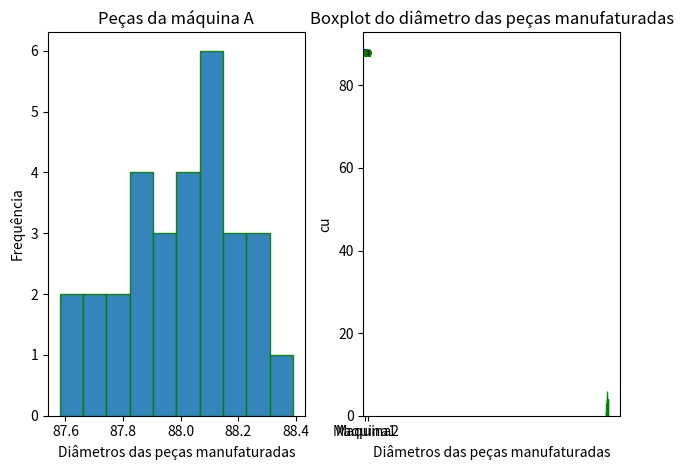

Reproduce this figure in Python.
import statistics 
import numpy as np
import matplotlib.pyplot as plt
import pandas as pd
import pprint

def get_data(data):
    mean = statistics.mean(data)
    median = statistics.median(data)
    mode = statistics.mode(data)
    variance = statistics.variance(data)
    stdev = statistics.stdev(data)
    quants = statistics.quantiles(data)
    maximum = max(data)
    minimum = min(data)
    amplitude = maximum - minimum
    cv = (stdev / mean) * 100
    ca = 3*(mean - median)/ stdev
    values = {
        'Média': mean,
        'Mediana': median,
        'Moda': mode,
        'Variância': variance,
        'Desvio padrão': stdev,
        '1Q': quants[0],
        '3Q': quants[2],
        'IQ': quants[2] - quants[0],
        'Mínimo': minimum,
        'Máximo': maximum,
        'Amplitude': amplitude,
        'CV': cv,
        'Coeficiente Assimetria': ca
    }
    return values

machineA = [
    88.24, 87.58, 87.99, 87.89, 88.04,
    88.14, 88.10, 88.07, 87.83, 87.77,
    87.85, 88.19, 88.39, 87.90, 87.69,
    88.18, 87.96, 87.96, 87.93, 88.26,
    87.72, 87.59, 88.09, 88.30, 88.12,
    88.22, 87.82, 88.01, 88.03, 88.09
]

machineB = [
    87.8, 88.18, 88.13, 87.92, 88.22, 88.06, 88.15, 88.28, 88.08, 88.04, 88.3,
    88.14, 88.14, 87.7, 88.25, 88.3, 88.09, 87.91, 88.03, 88.14, 88.18, 87.98,
    87.79, 87.63, 87.82, 87.95, 88.04, 88.14, 88.19, 87.9
]

machineA = np.array(machineA)
machineB = np.array(machineB)
print(len(machineA))

data = {'MachineA': machineA, 'MachineB': machineB}

df = pd.DataFrame(data)

printA = df['MachineA'].value_counts()
print(printA)
printB = df['MachineB'].value_counts()
print(printB)



data_A = get_data(machineA)
data_B = get_data(machineB)

pprint.pprint(data_A)
print("")
pprint.pprint(data_B)


plt.subplot(1,2,1)
plt.hist(machineA, edgecolor='green', alpha=0.9)
plt.title("Peças da máquina A")
plt.xlabel("Diâmetros das peças manufaturadas")
plt.ylabel("Frequência")

plt.subplot(1,2,2)
plt.hist(machineB, edgecolor='green', alpha=0.9)
plt.title("Peças da máquina B")
plt.xlabel("Diâmetros das peças manufaturadas")
plt.ylabel("Frequência")
plt.tight_layout()
plt.show()

data_A = get_data(machineA)
data_B = get_data(machineB)

print(data_A['Coeficiente Assimetria'])
print(data_B['Coeficiente Assimetria'])

# histograma A é mais instável (tem o coeficiente de variação e o IQ maiores), mas o histograma B é mais assimétrico à esquerda(ou seja, os valores estao concentrados
# maiores que a mediana)

colors = ['blue', 'green']
data_length = [machineA, machineB]

bplots = plt.boxplot(data_length, vert=1)
c = 0

for i, bplot in enumerate(bplots['boxes']):
    bplot.set(color=colors[c], linewidth=5)
    c += 1

maquinas = ['Maquina1', 'Maquina2']
plt.xticks([1,2], maquinas)
plt.title("Boxplot do diâmetro das peças manufaturadas")
plt.ylabel("cu")
plt.show()

## O boxplot confirma através da mediana estar um pouco acima do centro, que a máquina B é ligeiramente assimétrica à esquerda. COnfirma também que a máquina 1 tem mais variação dos dados
# pelo fato da caixa ser maior.z